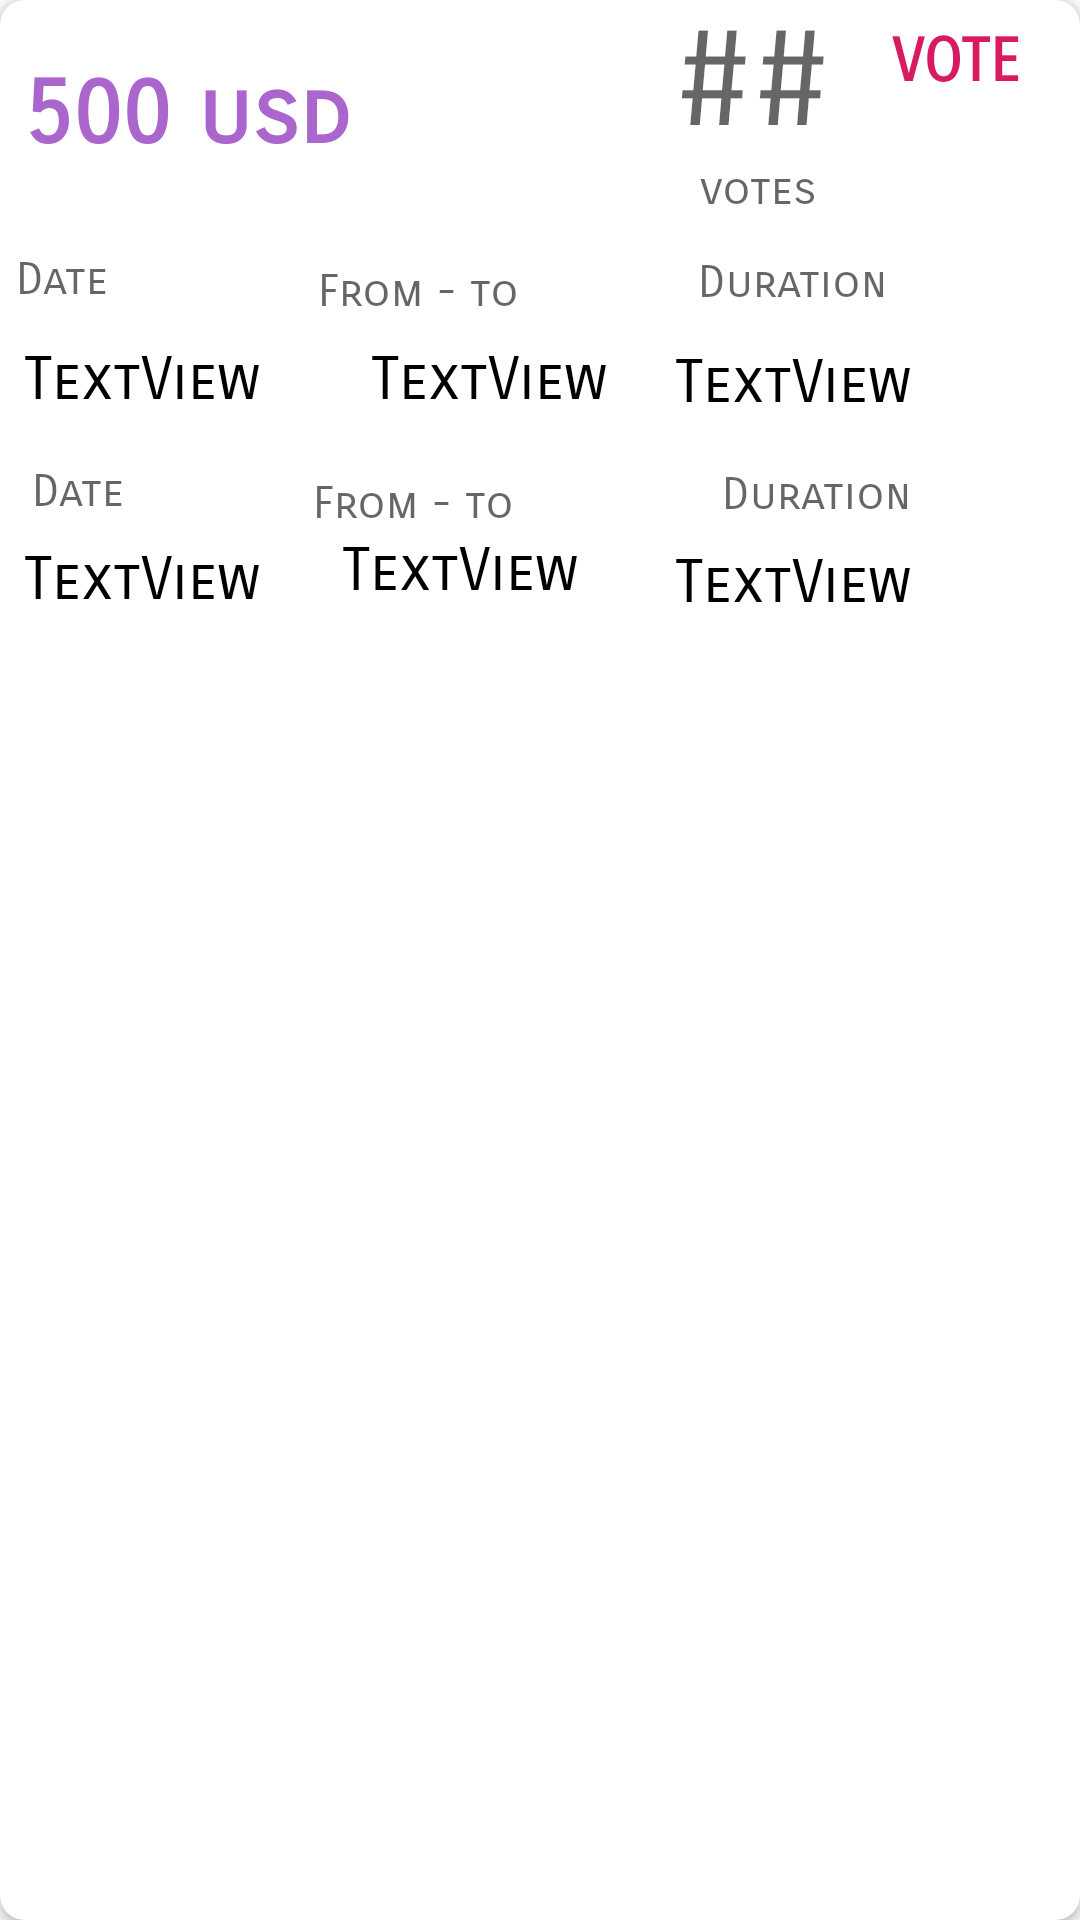

This screen was rendered from an Android layout file. Write that file and the resources it references.
<!-- AndroidManifest.xml: application theme AppTheme -->
<!-- res/layout/proposed_row.xml -->
<?xml version="1.0" encoding="utf-8"?>
<androidx.cardview.widget.CardView
    xmlns:android="http://schemas.android.com/apk/res/android"
    xmlns:tools="http://schemas.android.com/tools"
    android:layout_width="match_parent"
    android:layout_height="wrap_content"
    xmlns:app="http://schemas.android.com/apk/res-auto"
    android:layout_margin="5dp"
    app:cardCornerRadius="8dp">

    <androidx.constraintlayout.widget.ConstraintLayout
        android:layout_width="match_parent"
        android:layout_height="wrap_content"
        android:orientation="vertical">

        <TextView
            android:id="@+id/in_dep_date_proposed"
            android:layout_width="wrap_content"
            android:layout_height="wrap_content"
            android:layout_marginStart="8dp"
            android:layout_marginTop="8dp"
            android:layout_marginEnd="8dp"
            android:text="TextView"
            android:textColor="@android:color/black"
            android:textSize="20sp"
            app:layout_constraintEnd_toStartOf="@+id/in_dep_arri_time_proposed"
            app:layout_constraintHorizontal_bias="0.0"
            app:layout_constraintStart_toStartOf="parent"
            app:layout_constraintTop_toBottomOf="@+id/textView4" />

        <TextView
            android:id="@+id/in_dep_arri_time_proposed"
            android:layout_width="0dp"
            android:layout_height="28dp"
            android:layout_marginEnd="32dp"
            android:text="TextView"
            android:textColor="@android:color/black"
            android:textSize="20sp"
            app:layout_constraintBottom_toBottomOf="parent"
            app:layout_constraintEnd_toStartOf="@+id/inbound_duration_proposed"
            app:layout_constraintTop_toBottomOf="@+id/inbound_iatas_proposed"
            app:layout_constraintVertical_bias="0.75" />

        <TextView
            android:id="@+id/total_price_proposed"
            android:layout_width="wrap_content"
            android:layout_height="wrap_content"
            android:layout_marginStart="8dp"
            android:layout_marginTop="20dp"
            android:text="500 usd"
            android:textColor="@android:color/holo_purple"
            android:textSize="30sp"
            android:textStyle="bold"
            app:layout_constraintStart_toStartOf="parent"
            app:layout_constraintTop_toTopOf="parent" />

        <TextView
            android:id="@+id/textView4"
            android:layout_width="wrap_content"
            android:layout_height="wrap_content"
            android:layout_marginTop="16dp"
            android:layout_marginEnd="8dp"
            android:hint="Date"
            android:textSize="15sp"
            app:layout_constraintEnd_toStartOf="@+id/inbound_iatas_proposed"
            app:layout_constraintHorizontal_bias="0.164"
            app:layout_constraintStart_toStartOf="parent"
            app:layout_constraintTop_toBottomOf="@+id/out_dep_date_proposed" />

        <TextView
            android:id="@+id/outbound_iatas_proposed"
            android:layout_width="wrap_content"
            android:layout_height="wrap_content"
            android:layout_marginTop="88dp"
            android:layout_marginEnd="28dp"
            android:hint="From - to"
            android:textSize="15sp"
            app:layout_constraintEnd_toStartOf="@+id/textView14"
            app:layout_constraintHorizontal_bias="0.772"
            app:layout_constraintStart_toStartOf="parent"
            app:layout_constraintTop_toTopOf="parent" />

        <TextView
            android:id="@+id/textView14"
            android:layout_width="wrap_content"
            android:layout_height="wrap_content"
            android:layout_marginTop="44dp"
            android:layout_marginEnd="64dp"
            android:hint="Duration"
            android:textSize="15sp"
            app:layout_constraintEnd_toEndOf="parent"
            app:layout_constraintTop_toBottomOf="@+id/vote_button" />

        <TextView
            android:id="@+id/textView5"
            android:layout_width="wrap_content"
            android:layout_height="wrap_content"
            android:layout_marginTop="28dp"
            android:layout_marginEnd="8dp"
            android:hint="Date"
            android:textSize="15sp"
            app:layout_constraintEnd_toStartOf="@+id/outbound_iatas_proposed"
            app:layout_constraintHorizontal_bias="0.082"
            app:layout_constraintStart_toStartOf="parent"
            app:layout_constraintTop_toBottomOf="@+id/total_price_proposed" />

        <TextView
            android:id="@+id/inbound_iatas_proposed"
            android:layout_width="wrap_content"
            android:layout_height="wrap_content"
            android:layout_marginTop="20dp"
            android:hint="From - to"
            android:textSize="15sp"
            app:layout_constraintEnd_toStartOf="@+id/textView13"
            app:layout_constraintHorizontal_bias="0.601"
            app:layout_constraintStart_toStartOf="parent"
            app:layout_constraintTop_toBottomOf="@+id/out_dep_arri_time_proposed" />

        <TextView
            android:id="@+id/textView13"
            android:layout_width="wrap_content"
            android:layout_height="wrap_content"
            android:layout_marginTop="16dp"
            android:layout_marginEnd="56dp"
            android:hint="Duration"
            android:textSize="15sp"
            app:layout_constraintEnd_toEndOf="parent"
            app:layout_constraintTop_toBottomOf="@+id/outbound_duration_proposed" />

        <TextView
            android:id="@+id/inbound_duration_proposed"
            android:layout_width="wrap_content"
            android:layout_height="wrap_content"
            android:layout_marginTop="8dp"
            android:layout_marginEnd="56dp"
            android:text="TextView"
            android:textColor="@android:color/black"
            android:textSize="20sp"
            app:layout_constraintBottom_toBottomOf="parent"
            app:layout_constraintEnd_toEndOf="parent"
            app:layout_constraintTop_toBottomOf="@+id/textView13"
            app:layout_constraintVertical_bias="0.0" />

        <TextView
            android:id="@+id/out_dep_date_proposed"
            android:layout_width="wrap_content"
            android:layout_height="wrap_content"
            android:layout_marginStart="8dp"
            android:layout_marginTop="12dp"
            android:text="TextView"
            android:textColor="@android:color/black"
            android:textSize="20sp"
            app:layout_constraintStart_toStartOf="parent"
            app:layout_constraintTop_toBottomOf="@+id/textView5" />

        <TextView
            android:id="@+id/out_dep_arri_time_proposed"
            android:layout_width="wrap_content"
            android:layout_height="wrap_content"
            android:layout_marginStart="28dp"
            android:layout_marginTop="8dp"
            android:layout_marginEnd="8dp"
            android:text="TextView"
            android:textColor="@android:color/black"
            android:textSize="20sp"
            app:layout_constraintEnd_toStartOf="@+id/outbound_duration_proposed"
            app:layout_constraintHorizontal_bias="0.377"
            app:layout_constraintStart_toEndOf="@+id/out_dep_date_proposed"
            app:layout_constraintTop_toBottomOf="@+id/outbound_iatas_proposed" />

        <TextView
            android:id="@+id/outbound_duration_proposed"
            android:layout_width="wrap_content"
            android:layout_height="wrap_content"
            android:layout_marginTop="12dp"
            android:layout_marginEnd="56dp"
            android:text="TextView"
            android:textColor="@android:color/black"
            android:textSize="20sp"
            app:layout_constraintEnd_toEndOf="parent"
            app:layout_constraintTop_toBottomOf="@+id/textView14" />

        <Button
            android:id="@+id/vote_button"
            android:layout_width="51dp"
            android:layout_height="41dp"
            android:layout_marginStart="8dp"
            android:layout_marginEnd="16dp"
            android:background="@color/transparent"
            android:text="VOTE"
            android:textColor="@color/colorAccent"
            android:textSize="20sp"
            android:textStyle="bold"
            app:layout_constraintEnd_toEndOf="parent"
            app:layout_constraintHorizontal_bias="1.0"
            app:layout_constraintStart_toStartOf="parent"
            app:layout_constraintTop_toTopOf="parent" />

        <TextView
            android:id="@+id/textView"
            android:layout_width="wrap_content"
            android:layout_height="wrap_content"
            android:layout_marginStart="8dp"
            android:layout_marginEnd="8dp"
            android:hint="votes"
            android:textSize="15sp"
            app:layout_constraintEnd_toEndOf="parent"
            app:layout_constraintHorizontal_bias="0.74"
            app:layout_constraintStart_toStartOf="parent"
            app:layout_constraintTop_toBottomOf="@+id/votes_number" />

        <TextView
            android:id="@+id/votes_number"
            android:layout_width="wrap_content"
            android:layout_height="wrap_content"
            android:layout_marginEnd="16dp"
            android:hint="##"
            android:textSize="45sp"
            app:layout_constraintEnd_toStartOf="@+id/vote_button"
            app:layout_constraintTop_toTopOf="parent" />

        <ImageView
            android:id="@+id/airline_proposed"
            android:layout_width="67dp"
            android:layout_height="22dp"
            android:layout_marginStart="24dp"
            android:layout_marginTop="8dp"
            android:layout_marginBottom="8dp"
            app:layout_constraintBottom_toTopOf="@+id/outbound_iatas_proposed"
            app:layout_constraintStart_toEndOf="@+id/total_price_proposed"
            app:layout_constraintTop_toTopOf="parent"
            app:layout_constraintVertical_bias="0.333"
            tools:srcCompat="@tools:sample/avatars[3]" />


    </androidx.constraintlayout.widget.ConstraintLayout>

</androidx.cardview.widget.CardView>
<!-- resources referenced by this layout -->
<resources>
  <color name="colorAccent">#D81B60</color>
  <color name="transparent">#00000000</color>
  <style name="AppTheme" parent="Theme.AppCompat.Light.DarkActionBar">
          
          <item name="colorPrimary">@android:color/transparent</item>
          <item name="windowActionBarOverlay">true</item>
          <item name="colorPrimaryDark">@color/colorPrimaryDark</item>
          <item name="colorAccent">@color/colorAccent</item>
          <item name="android:fontFamily">sans-serif-smallcaps</item>
          <item name="android:statusBarColor">@color/dark_purple</item>
      </style>
  <color name="colorPrimaryDark">#00574B</color>
  <color name="dark_purple">#391e66</color>
</resources>
